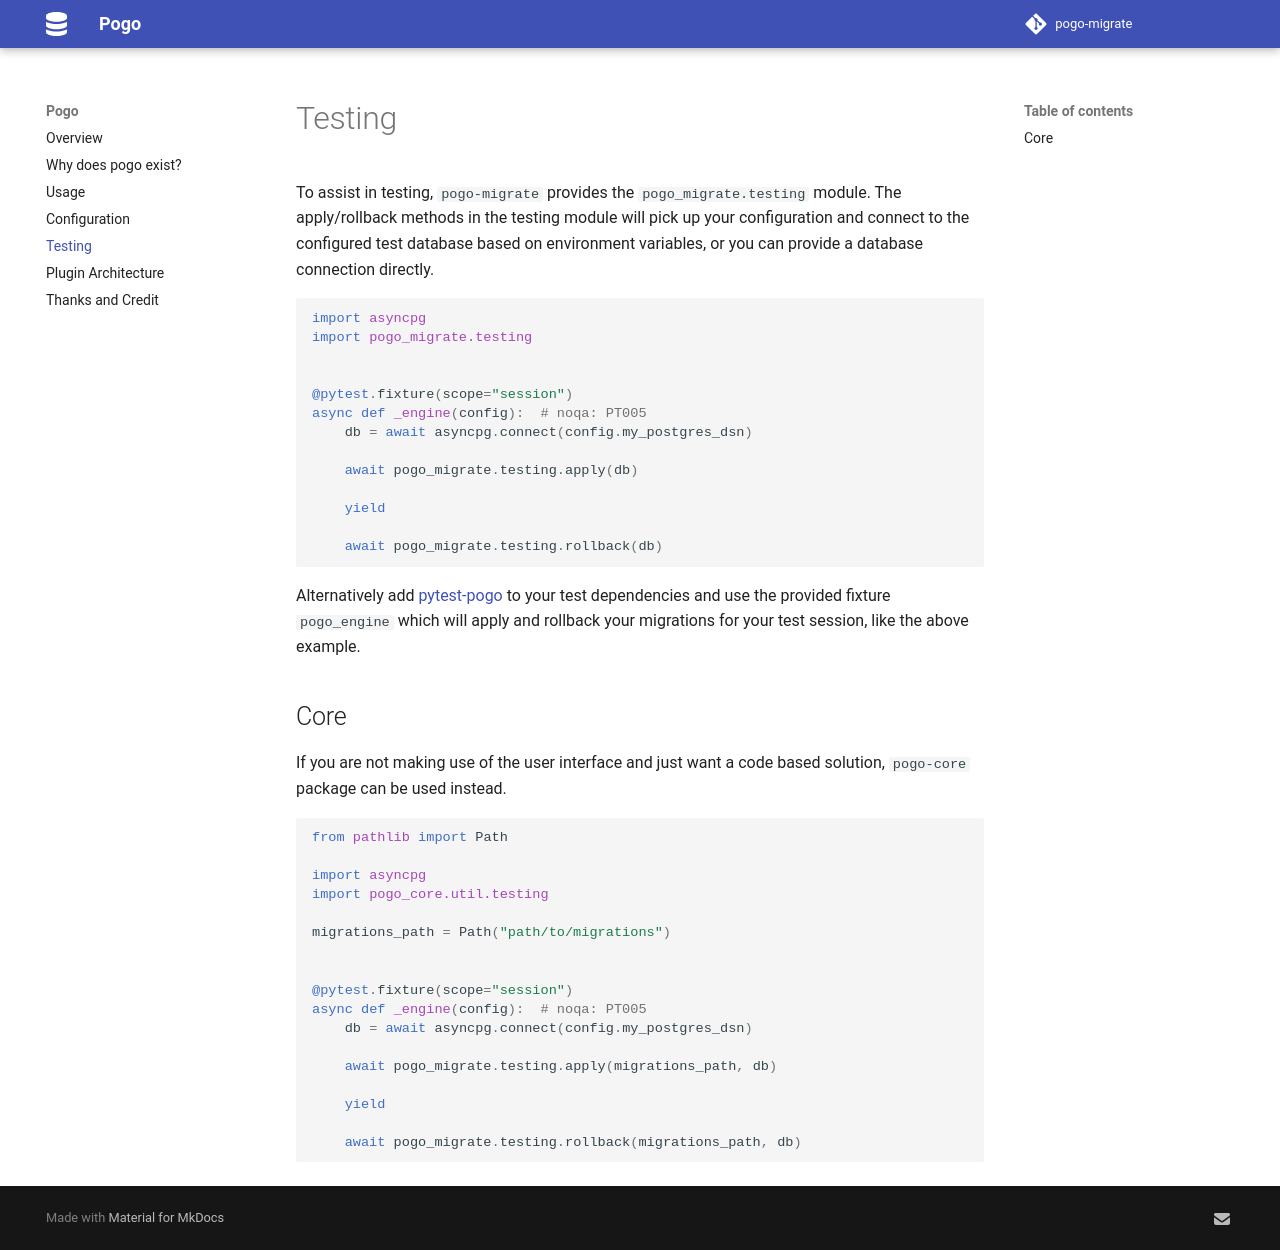

repository: NRWLDev/pogo-migrate · page: testing/index.html · generator: mkdocs

# Testing

To assist in testing, `pogo-migrate` provides the `pogo_migrate.testing`
module. The apply/rollback methods in the testing module will pick up your
configuration and connect to the configured test database based on environment
variables, or you can provide a database connection directly.

```python
import asyncpg
import pogo_migrate.testing


@pytest.fixture(scope="session")
async def _engine(config):  # noqa: PT005
    db = await asyncpg.connect(config.my_postgres_dsn)

    await pogo_migrate.testing.apply(db)

    yield

    await pogo_migrate.testing.rollback(db)
```

Alternatively add [pytest-pogo](https://pypi.org/project/pytest-pogo) to your
test dependencies and use the provided fixture `pogo_engine` which will apply
and rollback your migrations for your test session, like the above example.

## Core

If you are not making use of the user interface and just want a code based
solution, `pogo-core` package can be used instead.

```python
from pathlib import Path

import asyncpg
import pogo_core.util.testing

migrations_path = Path("path/to/migrations")


@pytest.fixture(scope="session")
async def _engine(config):  # noqa: PT005
    db = await asyncpg.connect(config.my_postgres_dsn)

    await pogo_migrate.testing.apply(migrations_path, db)

    yield

    await pogo_migrate.testing.rollback(migrations_path, db)
```
